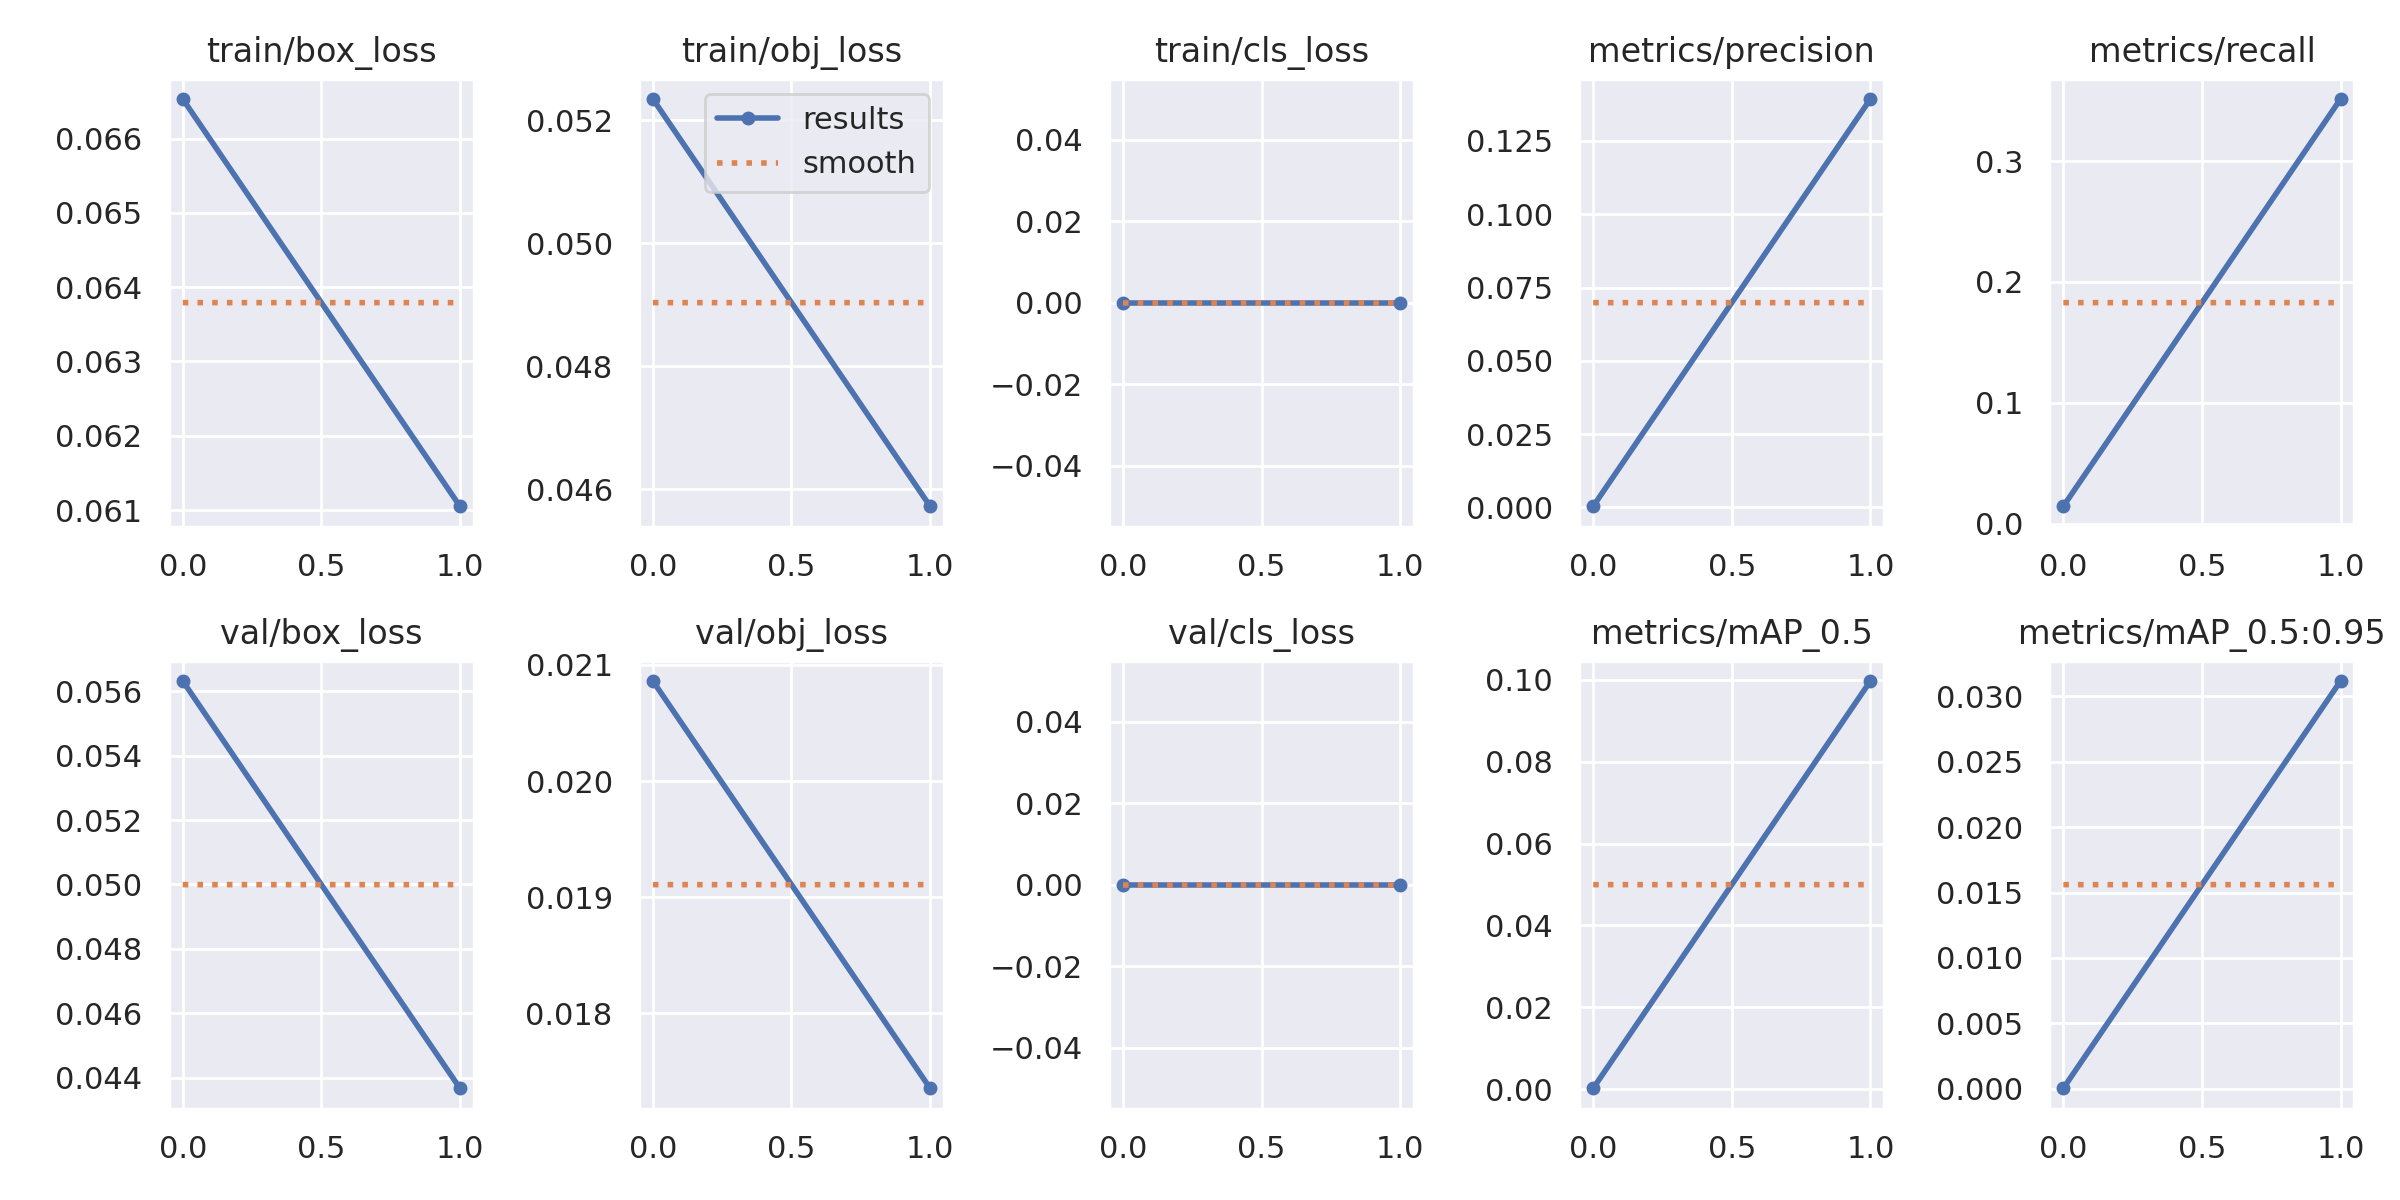

Source data for this figure (header and first rows):
epoch, train/box_loss, train/obj_loss, train/cls_loss, metrics/precision, metrics/recall, metrics/mAP_0.5, metrics/mAP_0.5:0.95, val/box_loss, val/obj_loss, val/cls_loss, x/lr0, x/lr1, x/lr2
0, 0.06653, 0.05234, 0, 0.0003667, 0.01431, 0.0001874, 3.5416e-05, 0.05632, 0.02086, 0, 0.07006, 0.003327, 0.003327
1, 0.06105, 0.04573, 0, 0.1393, 0.3513, 0.09971, 0.03117, 0.04367, 0.01736, 0, 0.03739, 0.003996, 0.003996
